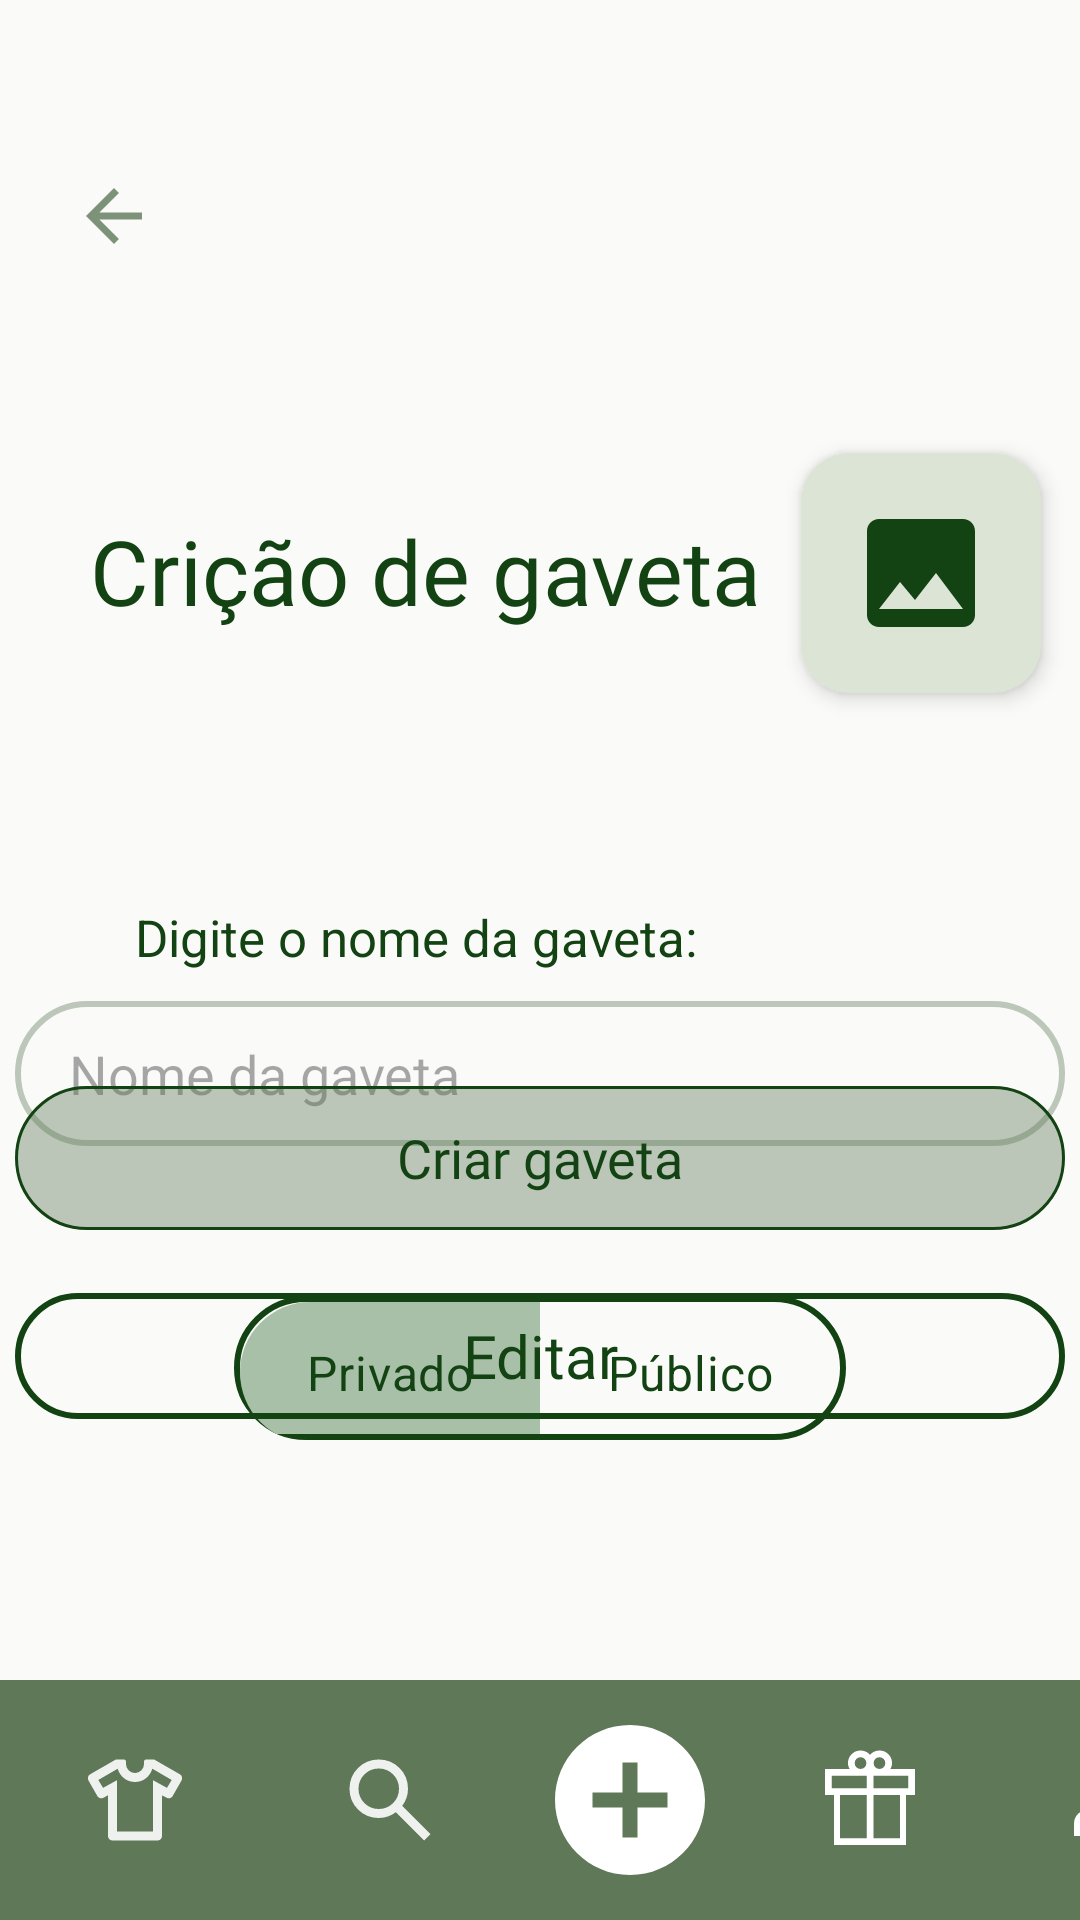

This screen was rendered from an Android layout file. Write that file and the resources it references.
<!-- AndroidManifest.xml: application theme Theme.ReUse -->
<!-- res/layout/fragment_criar_gaveta.xml -->
<?xml version="1.0" encoding="utf-8"?>
<androidx.constraintlayout.widget.ConstraintLayout xmlns:android="http://schemas.android.com/apk/res/android"
    xmlns:app="http://schemas.android.com/apk/res-auto"
    xmlns:tools="http://schemas.android.com/tools"
    android:layout_width="match_parent"
    android:layout_height="match_parent"
    tools:context=".ui.closet.CriarGavetaFragment"
    android:orientation="vertical">

    <LinearLayout
        android:id="@+id/linearLayout"
        android:layout_width="match_parent"
        android:layout_height="wrap_content"
        android:orientation="vertical"
        app:layout_constraintStart_toStartOf="parent"
        app:layout_constraintTop_toTopOf="parent">

        <com.google.android.material.appbar.MaterialToolbar
            android:id="@+id/toolbar"
            android:layout_width="match_parent"
            android:layout_height="match_parent"
            android:paddingStart="10dp"
            android:paddingTop="40dp"
            app:navigationIcon="@drawable/baseline_arrow_back_24" />
    </LinearLayout>

    <TextView
        android:id="@+id/textViewtitle"
        android:layout_width="wrap_content"
        android:layout_height="wrap_content"
        android:layout_marginStart="30dp"
        android:layout_marginTop="170dp"
        android:fontFamily="@font/playfair_display_semibold"
        android:text="@string/title_criar_gaveta"
        android:textColor="#134313"
        android:textSize="30sp"
        app:layout_constraintStart_toStartOf="parent"
        app:layout_constraintTop_toTopOf="parent"/>

    <androidx.cardview.widget.CardView
        android:id="@+id/image_placeholder_card"
        android:layout_width="80dp"
        android:layout_height="80dp"
        android:backgroundTint="#dbe4d5"
        app:cardCornerRadius="16dp"
        app:cardElevation="4dp"
        android:layout_marginTop="55dp"
        app:layout_constraintEnd_toEndOf="parent"
        app:layout_constraintStart_toEndOf="@+id/textViewtitle"
        app:layout_constraintTop_toBottomOf="@+id/linearLayout">

        <ImageView
            android:id="@+id/imageViewGaveta"
            android:layout_width="match_parent"
            android:layout_height="match_parent"
            android:scaleType="centerCrop"
            android:visibility="gone"
            tools:visibility="visible"/>

        <ImageView
            android:id="@+id/iconPlaceholder"
            android:layout_width="48dp"
            android:layout_height="48dp"
            android:layout_gravity="center"
            android:src="@drawable/baseline_image_24" />
    </androidx.cardview.widget.CardView>

    <TextView
        android:id="@+id/name_label"
        android:layout_width="wrap_content"
        android:layout_height="wrap_content"
        android:text="@string/label_nome_gaveta"
        android:textSize="17sp"
        android:textColor="#134313"
        android:layout_marginTop="70dp"
        android:layout_marginStart="45dp"
        app:layout_constraintTop_toBottomOf="@id/image_placeholder_card"
        app:layout_constraintStart_toStartOf="parent" />

    <EditText
        android:id="@+id/editTextGaveta"
        android:layout_width="350dp"
        android:layout_height="wrap_content"
        android:hint="@string/label_hint_nome_gaveta"
        android:paddingHorizontal="18dp"
        android:paddingVertical="12dp"
        android:enabled="false"
        android:background="@drawable/edittextestilo"
        android:layout_marginTop="10dp"
        android:inputType="text"
        app:layout_constraintTop_toBottomOf="@id/name_label"
        app:layout_constraintStart_toStartOf="parent"
        app:layout_constraintEnd_toEndOf="parent" />

    <RadioGroup
        android:id="@+id/PrivadoPublico"
        android:layout_width="wrap_content"
        android:layout_height="48dp"
        android:orientation="horizontal"
        android:background="@drawable/bg_segmented_border"
        android:padding="2dp"
        android:layout_marginTop="50dp"
        app:layout_constraintTop_toBottomOf="@id/editTextGaveta"
        app:layout_constraintStart_toStartOf="parent"
        app:layout_constraintEnd_toEndOf="parent">

        <RadioButton
            android:id="@+id/rbPrivado"
            android:layout_width="100dp"
            android:layout_height="47dp"
            android:background="@drawable/b1"
            android:button="@null"
            android:enabled="false"
            android:gravity="center"
            android:text="@string/option_visibilidade_privado"
            android:textSize="16dp"
            android:textColor="@color/VerdeEscuro"
            android:checked="true"/>

        <RadioButton
            android:id="@+id/rbPublico"
            android:layout_width="100dp"
            android:layout_height="47dp"
            android:background="@drawable/b2"
            android:button="@null"
            android:enabled="false"
            android:gravity="center"
            android:text="@string/option_visibilidade_publico"
            android:textSize="16dp"
            android:textColor="@color/VerdeEscuro" />
    </RadioGroup>


    <androidx.appcompat.widget.AppCompatButton
        android:id="@+id/bttCriarGaveta"
        android:layout_width="350dp"
        android:layout_height="wrap_content"
        android:background="@drawable/estilobtt1"
        android:text="@string/btn_criar_gaveta"
        android:textAllCaps="false"
        android:textSize="18dp"
        android:fontFamily="@font/nunito_sans_semibold"
        android:textColor="#134313"
        android:paddingVertical="10dp"
        android:layout_marginBottom="150dp"
        app:layout_constraintBottom_toTopOf="@id/rodape"
        app:layout_constraintStart_toStartOf="parent"
        app:layout_constraintEnd_toEndOf="parent" />

    <androidx.appcompat.widget.AppCompatButton
        android:id="@+id/bttEditar"
        android:layout_width="350dp"
        android:layout_height="42dp"
        android:layout_gravity="center"
        android:background="@drawable/estilobtt2"
        android:fontFamily="@font/nunito_sans_semibold"
        android:text="@string/btn_editar"
        android:textAllCaps="false"
        android:textColor="@color/VerdeEscuro"
        android:textSize="20dp"
        android:layout_marginBottom="15dp"
        app:layout_constraintBottom_toTopOf="@+id/bttSalvar"
        app:layout_constraintEnd_toEndOf="parent"
        app:layout_constraintStart_toStartOf="parent" />

    <androidx.appcompat.widget.AppCompatButton
        android:id="@+id/bttSalvar"
        android:layout_width="350dp"
        android:layout_height="42dp"
        android:layout_gravity="center"
        android:layout_marginBottom="30dp"
        android:background="@drawable/estilobtt1"
        android:fontFamily="@font/nunito_sans_semibold"
        android:text="@string/btn_salvar_alteracoes"
        android:textAllCaps="false"
        android:textColor="@color/VerdeEscuro"
        android:textSize="20dp"
        android:visibility="invisible"
        tools:visibility="visible"
        app:layout_constraintBottom_toTopOf="@id/rodape"
        app:layout_constraintEnd_toEndOf="parent"
        app:layout_constraintStart_toStartOf="parent" />

    <LinearLayout
        android:id="@+id/rodape"
        android:layout_width="match_parent"
        android:layout_height="80dp"
        android:orientation="horizontal"
        android:background="@color/VerdeClaro"
        app:layout_constraintStart_toStartOf="parent"
        app:layout_constraintEnd_toEndOf="parent"
        app:layout_constraintBottom_toBottomOf="parent">
        <ImageView
            android:id="@+id/closet"
            android:layout_width="90dp"
            android:layout_height="80dp"
            android:padding="22dp"
            android:src="@drawable/closeticon"/>
        <ImageView
            android:id="@+id/pesquisar"
            android:layout_width="80dp"
            android:layout_height="80dp"
            android:padding="22dp"
            android:src="@drawable/search_branco" />
        <ImageView
            android:id="@+id/cadastrarRoupa"
            android:layout_width="80dp"
            android:layout_height="80dp"
            android:padding="10dp"
            android:src="@drawable/baseline_add_circle_24" />
        <ImageView
            android:id="@+id/doacao"
            android:layout_width="80dp"
            android:layout_height="80dp"
            android:padding="22dp"
            android:src="@drawable/iconedoacao" />
        <ImageView
            android:id="@+id/perfil"
            android:layout_width="80dp"
            android:layout_height="80dp"
            android:padding="22dp"
            android:src="@drawable/person_branco" />
    </LinearLayout>

</androidx.constraintlayout.widget.ConstraintLayout>
<!-- resources referenced by this layout -->
<resources>
  <color name="VerdeClaro">#5E7858</color>
  <color name="VerdeEscuro">#134313</color>
  <!-- drawable baseline_add_circle_24 (drawable) -->
  <vector xmlns:android="http://schemas.android.com/apk/res/android" android:height="60dp" android:tint="#FFFFFF" android:viewportHeight="24" android:viewportWidth="24" android:width="60dp">
        
      <path android:fillColor="@android:color/white" android:pathData="M12,2C6.48,2 2,6.48 2,12s4.48,10 10,10 10,-4.48 10,-10S17.52,2 12,2zM17,13h-4v4h-2v-4L7,13v-2h4L11,7h2v4h4v2z"/>
      
  </vector>
  <!-- drawable baseline_arrow_back_24 (drawable) -->
  <vector xmlns:android="http://schemas.android.com/apk/res/android" android:alpha="0.8" android:autoMirrored="true" android:height="28dp" android:tint="#5E7858" android:viewportHeight="24" android:viewportWidth="24" android:width="28dp">
        
      <path android:fillColor="@android:color/white" android:pathData="M20,11H7.83l5.59,-5.59L12,4l-8,8 8,8 1.41,-1.41L7.83,13H20v-2z"/>
      
  </vector>
  <!-- drawable baseline_image_24 (drawable) -->
  <vector xmlns:android="http://schemas.android.com/apk/res/android" android:height="24dp" android:tint="#134313" android:viewportHeight="24" android:viewportWidth="24" android:width="24dp">
        
      <path android:fillColor="@android:color/white" android:pathData="M21,19V5c0,-1.1 -0.9,-2 -2,-2H5c-1.1,0 -2,0.9 -2,2v14c0,1.1 0.9,2 2,2h14c1.1,0 2,-0.9 2,-2zM8.5,13.5l2.5,3.01L14.5,12l4.5,6H5l3.5,-4.5z"/>
      
  </vector>
  <!-- drawable bg_segmented_border (drawable) -->
  <shape xmlns:android="http://schemas.android.com/apk/res/android"
      android:shape="rectangle">
      <solid android:color="@android:color/transparent"/>
      <stroke android:width="2dp" android:color="#134313"/>
      <corners android:radius="24dp"/>
  </shape>
  <!-- drawable edittextestilo (drawable) -->
  <?xml version="1.0" encoding="utf-8"?>
  <shape xmlns:android="http://schemas.android.com/apk/res/android"
      android:shape="rectangle">
      <solid android:color="@android:color/transparent"/>
      <stroke android:color="#655E7858" android:width="2dp"/>
      <corners android:radius="30dp"/>
  </shape>
  <!-- drawable estilobtt1 (drawable) -->
  <?xml version="1.0" encoding="utf-8"?>
  <shape xmlns:android="http://schemas.android.com/apk/res/android"
      android:shape="rectangle">
      <solid android:color="#675E7858"/>
      <stroke android:color="#134313" android:width="1dp"/>
      <corners android:radius="30dp"/>
  </shape>
  <!-- drawable estilobtt2 (drawable) -->
  <?xml version="1.0" encoding="utf-8"?>
  <shape xmlns:android="http://schemas.android.com/apk/res/android"
      android:shape="rectangle">
      <solid android:color="@android:color/transparent"/>
      <stroke android:color="@color/VerdeEscuro" android:width="2dp"/>
      <corners android:radius="30dp"/>
  </shape>
  <string name="btn_criar_gaveta">Criar gaveta</string>
  <string name="btn_editar">Editar</string>
  <string name="btn_salvar_alteracoes">Salvar alterações</string>
  <string name="label_hint_nome_gaveta">Nome da gaveta</string>
  <string name="label_nome_gaveta">Digite o nome da gaveta:</string>
  <string name="option_visibilidade_privado">Privado</string>
  <string name="option_visibilidade_publico">Público</string>
  <string name="title_criar_gaveta">Crição de gaveta</string>
  <style name="Theme.ReUse" parent="Base.Theme.ReUse">
          <item name="color">@color/VerdeEscuro</item>
      </style>
  <style name="Base.Theme.ReUse" parent="Theme.Material3.DayNight.NoActionBar">
          <item name="android:windowBackground">@color/background</item>
      </style>
  <color name="background">#FAFBF9</color>
</resources>
